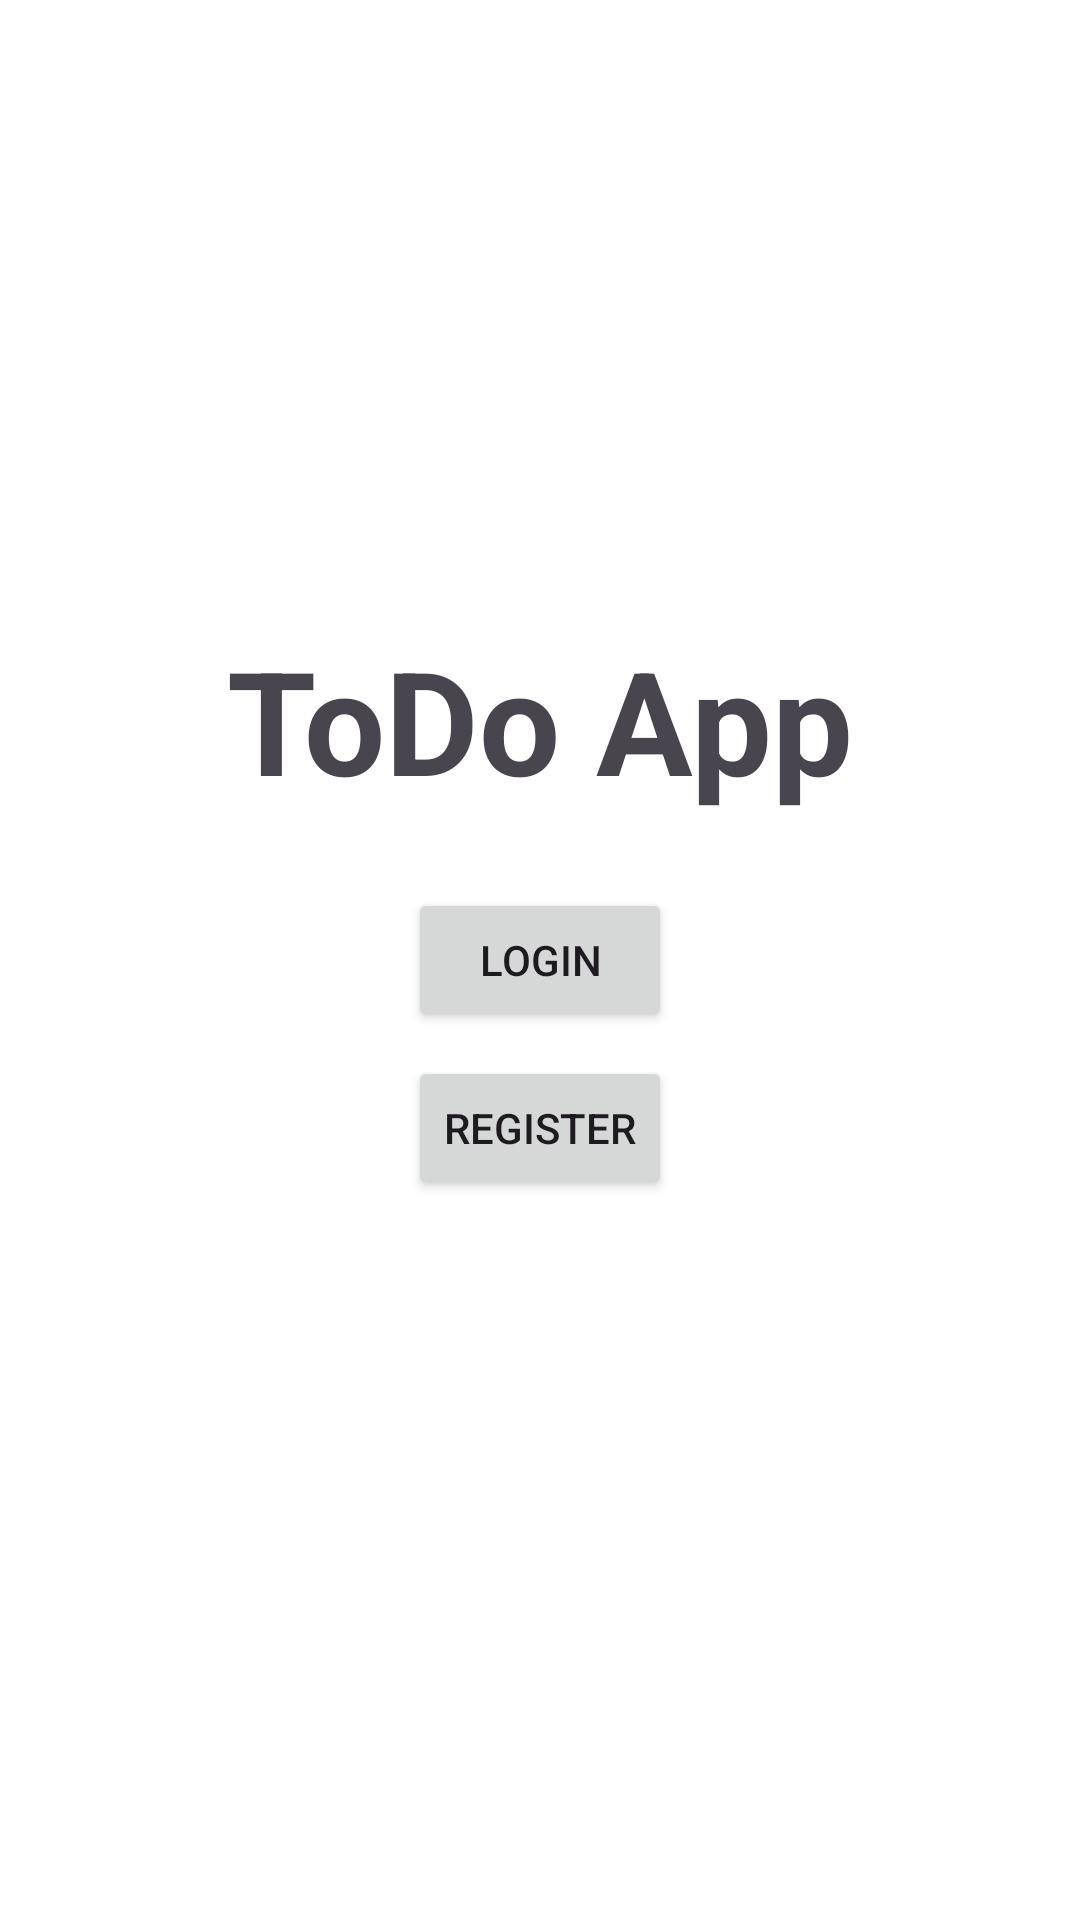

Reconstruct the res/layout file that produces this screen, plus the resources it refers to.
<!-- AndroidManifest.xml: application theme Theme.FirebaseWiederholung -->
<!-- res/layout/fragment_welcome.xml -->
<?xml version="1.0" encoding="utf-8"?>
<androidx.constraintlayout.widget.ConstraintLayout xmlns:android="http://schemas.android.com/apk/res/android"
    xmlns:app="http://schemas.android.com/apk/res-auto"
    xmlns:tools="http://schemas.android.com/tools"
    android:layout_width="match_parent"
    android:layout_height="match_parent">

    <TextView
        android:id="@+id/tv_title"
        android:layout_width="wrap_content"
        android:layout_height="wrap_content"
        android:layout_marginBottom="24dp"
        android:text="ToDo App"
        android:textSize="48sp"
        android:textStyle="bold"
        app:layout_constraintBottom_toTopOf="@+id/bt_switch_login"
        app:layout_constraintEnd_toEndOf="parent"
        app:layout_constraintStart_toStartOf="parent" />

    <Button
        android:id="@+id/bt_switch_login"
        android:layout_width="wrap_content"
        android:layout_height="wrap_content"
        android:text="Login"
        app:layout_constraintBottom_toBottomOf="parent"
        app:layout_constraintEnd_toEndOf="parent"
        app:layout_constraintStart_toStartOf="parent"
        app:layout_constraintTop_toTopOf="parent" />

    <Button
        android:id="@+id/bt_switch_register"
        android:layout_width="wrap_content"
        android:layout_height="wrap_content"
        android:layout_marginTop="8dp"
        android:text="Register"
        app:layout_constraintEnd_toEndOf="parent"
        app:layout_constraintStart_toStartOf="parent"
        app:layout_constraintTop_toBottomOf="@+id/bt_switch_login" />

</androidx.constraintlayout.widget.ConstraintLayout>
<!-- resources referenced by this layout -->
<resources>
  <style name="Theme.FirebaseWiederholung" parent="Base.Theme.FirebaseWiederholung" />
  <style name="Base.Theme.FirebaseWiederholung" parent="Theme.Material3.DayNight.NoActionBar">
          
          
          <item name="colorPrimary">@color/yellow_primary</item>
          <item name="colorPrimaryDark">@color/yellow_dark_primary</item>
          <item name="colorPrimaryVariant">@color/yellow_light_primary</item>
          <item name="colorAccent">@color/yellow_accent</item>
          <item name="colorTertiary">@color/yellow_text</item>
          <item name="android:colorBackground">#FFFFFF</item>
      </style>
  <color name="yellow_primary">#FFC107</color>
  <color name="yellow_dark_primary">#FFA000</color>
  <color name="yellow_light_primary">#FFECB3</color>
  <color name="yellow_accent">#FFEB3B</color>
  <color name="yellow_text">#212121</color>
</resources>
